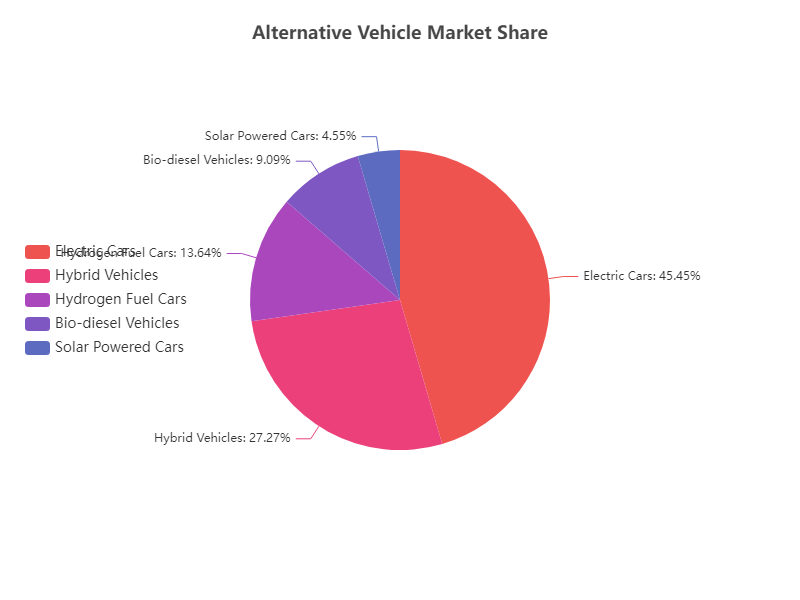

The table this chart was drawn from, first rows:
itemName, value, color
Electric Cars, 500000, #EF5350
Hybrid Vehicles, 300000, #EC407A
Hydrogen Fuel Cars, 150000, #AB47BC
Bio-diesel Vehicles, 100000, #7E57C2
Solar Powered Cars, 50000, #5C6BC0
